pico-8 play session: no input (idle)

[t = 6 s] idle ~6s (no d-pad/buttons)
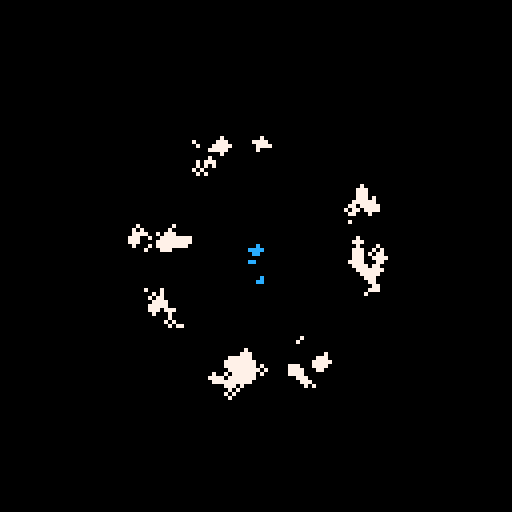
[t = 8 s] idle ~8s (no d-pad/buttons)
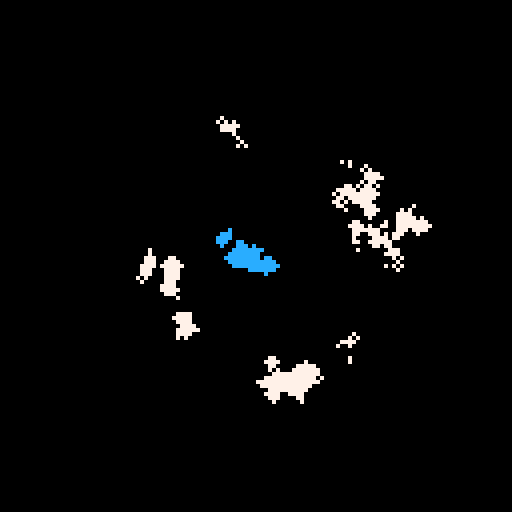

pico-8 cartridge
version 8
__lua__
function mueve(sentido)
 sentido = sentido or 0.2
 
 for i=0,999 do
  local x=rnd(128)
  local y=rnd(128)
  local c=(pget(x,y))
  
  local a=atan2(64-x,64-y)+sentido

  x-=cos(a)/2
  y-=sin(a)/2
  
  circ(x,y,1,c)
 end 
end

function crand()
	return 1+rnd(126)
end

function paleta()
	local paletas = {
	 	-- azules
		{1,7,12,13},
		-- verdes
		{3,11,10}, 
		-- azules y verdes
		{1,7,12,3,11,10},
		-- rojos
		{8,8,9,10},
		-- multicolor
		{8,9,10,11,12,13,14,15},
	}

	return paletas[flr(rnd(#paletas))+1]
end

function color(paleta)
	local p = flr(rnd(#paleta))+1
	return paleta[p]
end

function dibujar(x,y)
	local n = rnd(94)+5
	local rango1 = rnd(100)
	local rango2 = rnd(100)
	local paleta = paleta()

	if (rango1 > rango2) then
		local aux
		aux = rango2
		rango2 = rango1
		rango1 = aux
	end

	for i=0,n do
		local forma = rnd(100)
		if (forma < rango1) then
			circfill(crand(), crand(), rnd(4), color(paleta))
		end
		if (forma >= rango1 and forma < rango2) then
			line(crand(), crand(), crand(), crand(), color(paleta))
		end
		if (forma >= rango2) then
			rect(crand(), crand(), crand(), crand(), color(paleta))
		end
	end
end

function proyectar()
	for x=0,128 do
		for y=0,128 do
			local ang = atan2(64-x,64-y)
			if (ang > 0.125 and ang <= 0.375) or (ang > 0.625 and ang <= 0.875) then
				pset(x,y,pget(64-abs(64-y),64+abs(64-x)))
			end
			if (ang > 0.375 and ang <= 0.625) or (ang > 0.875) then
				pset(x,y,pget(64-abs(64-x),64+abs(64-y)))
			end			
		end
	end
end

function nuevo()
	cls()
	dibujar()
	proyectar()
end

t = 0
sentido = 0.2
nuevo()

while(true) do
	if (t > 25) then 
		mueve(sentido)
	end
	if (t == 500) then
		nuevo()
		sentido = rnd(0.4)-0.2
		t = 0
	end	
	t+=1;
	flip()
end
__gfx__
00000000000000000000000000000000000000000000000000000000000000000000000000000000000000000000000000000000000000000000000000000000
00000000000000000000000000000000000000000000000000000000000000000000000000000000000000000000000000000000000000000000000000000000
00700700000000000000000000000000000000000000000000000000000000000000000000000000000000000000000000000000000000000000000000000000
00077000000000000000000000000000000000000000000000000000000000000000000000000000000000000000000000000000000000000000000000000000
00077000000000000000000000000000000000000000000000000000000000000000000000000000000000000000000000000000000000000000000000000000
00700700000000000000000000000000000000000000000000000000000000000000000000000000000000000000000000000000000000000000000000000000
00000000000000000000000000000000000000000000000000000000000000000000000000000000000000000000000000000000000000000000000000000000
00000000000000000000000000000000000000000000000000000000000000000000000000000000000000000000000000000000000000000000000000000000
00000000000000000000000000000000000000000000000000000000000000000000000000000000000000000000000000000000000000000000000000000000
00000000000000000000000000000000000000000000000000000000000000000000000000000000000000000000000000000000000000000000000000000000
00000000000000000000000000000000000000000000000000000000000000000000000000000000000000000000000000000000000000000000000000000000
00000000000000000000000000000000000000000000000000000000000000000000000000000000000000000000000000000000000000000000000000000000
00000000000000000000000000000000000000000000000000000000000000000000000000000000000000000000000000000000000000000000000000000000
00000000000000000000000000000000000000000000000000000000000000000000000000000000000000000000000000000000000000000000000000000000
00000000000000000000000000000000000000000000000000000000000000000000000000000000000000000000000000000000000000000000000000000000
00000000000000000000000000000000000000000000000000000000000000000000000000000000000000000000000000000000000000000000000000000000
00000000000000000000000000000000000000000000000000000000000000000000000000000000000000000000000000000000000000000000000000000000
00000000000000000000000000000000000000000000000000000000000000000000000000000000000000000000000000000000000000000000000000000000
00000000000000000000000000000000000000000000000000000000000000000000000000000000000000000000000000000000000000000000000000000000
00000000000000000000000000000000000000000000000000000000000000000000000000000000000000000000000000000000000000000000000000000000
00000000000000000000000000000000000000000000000000000000000000000000000000000000000000000000000000000000000000000000000000000000
00000000000000000000000000000000000000000000000000000000000000000000000000000000000000000000000000000000000000000000000000000000
00000000000000000000000000000000000000000000000000000000000000000000000000000000000000000000000000000000000000000000000000000000
00000000000000000000000000000000000000000000000000000000000000000000000000000000000000000000000000000000000000000000000000000000
00000000000000000000000000000000000000000000000000000000000000000000000000000000000000000000000000000000000000000000000000000000
00000000000000000000000000000000000000000000000000000000000000000000000000000000000000000000000000000000000000000000000000000000
00000000000000000000000000000000000000000000000000000000000000000000000000000000000000000000000000000000000000000000000000000000
00000000000000000000000000000000000000000000000000000000000000000000000000000000000000000000000000000000000000000000000000000000
00000000000000000000000000000000000000000000000000000000000000000000000000000000000000000000000000000000000000000000000000000000
00000000000000000000000000000000000000000000000000000000000000000000000000000000000000000000000000000000000000000000000000000000
00000000000000000000000000000000000000000000000000000000000000000000000000000000000000000000000000000000000000000000000000000000
00000000000000000000000000000000000000000000000000000000000000000000000000000000000000000000000000000000000000000000000000000000
00000000000000000000000000000000000000000000000000000000000000000000000000000000000000000000000000000000000000000000000000000000
00000000000000000000000000000000000000000000000000000000000000000000000000000000000000000000000000000000000000000000000000000000
00000000000000000000000000000000000000000000000000000000000000000000000000000000000000000000000000000000000000000000000000000000
00000000000000000000000000000000000000000000000000000000000000000000000000000000000000000000000000000000000000000000000000000000
00000000000000000000000000000000000000000000000000000000000000000000000000000000000000000000000000000000000000000000000000000000
00000000000000000000000000000000000000000000000000000000000000000000000000000000000000000000000000000000000000000000000000000000
00000000000000000000000000000000000000000000000000000000000000000000000000000000000000000000000000000000000000000000000000000000
00000000000000000000000000000000000000000000000000000000000000000000000000000000000000000000000000000000000000000000000000000000
00000000000000000000000000000000000000000000000000000000000000000000000000000000000000000000000000000000000000000000000000000000
00000000000000000000000000000000000000000000000000000000000000000000000000000000000000000000000000000000000000000000000000000000
00000000000000000000000000000000000000000000000000000000000000000000000000000000000000000000000000000000000000000000000000000000
00000000000000000000000000000000000000000000000000000000000000000000000000000000000000000000000000000000000000000000000000000000
00000000000000000000000000000000000000000000000000000000000000000000000000000000000000000000000000000000000000000000000000000000
00000000000000000000000000000000000000000000000000000000000000000000000000000000000000000000000000000000000000000000000000000000
00000000000000000000000000000000000000000000000000000000000000000000000000000000000000000000000000000000000000000000000000000000
00000000000000000000000000000000000000000000000000000000000000000000000000000000000000000000000000000000000000000000000000000000
00000000000000000000000000000000000000000000000000000000000000000000000000000000000000000000000000000000000000000000000000000000
00000000000000000000000000000000000000000000000000000000000000000000000000000000000000000000000000000000000000000000000000000000
00000000000000000000000000000000000000000000000000000000000000000000000000000000000000000000000000000000000000000000000000000000
00000000000000000000000000000000000000000000000000000000000000000000000000000000000000000000000000000000000000000000000000000000
00000000000000000000000000000000000000000000000000000000000000000000000000000000000000000000000000000000000000000000000000000000
00000000000000000000000000000000000000000000000000000000000000000000000000000000000000000000000000000000000000000000000000000000
00000000000000000000000000000000000000000000000000000000000000000000000000000000000000000000000000000000000000000000000000000000
00000000000000000000000000000000000000000000000000000000000000000000000000000000000000000000000000000000000000000000000000000000
00000000000000000000000000000000000000000000000000000000000000000000000000000000000000000000000000000000000000000000000000000000
00000000000000000000000000000000000000000000000000000000000000000000000000000000000000000000000000000000000000000000000000000000
00000000000000000000000000000000000000000000000000000000000000000000000000000000000000000000000000000000000000000000000000000000
00000000000000000000000000000000000000000000000000000000000000000000000000000000000000000000000000000000000000000000000000000000
00000000000000000000000000000000000000000000000000000000000000000000000000000000000000000000000000000000000000000000000000000000
00000000000000000000000000000000000000000000000000000000000000000000000000000000000000000000000000000000000000000000000000000000
00000000000000000000000000000000000000000000000000000000000000000000000000000000000000000000000000000000000000000000000000000000
00000000000000000000000000000000000000000000000000000000000000000000000000000000000000000000000000000000000000000000000000000000
00000000000000000000000000000000000000000000000000000000000000000000000000000000000000000000000000000000000000000000000000000000
00000000000000000000000000000000000000000000000000000000000000000000000000000000000000000000000000000000000000000000000000000000
00000000000000000000000000000000000000000000000000000000000000000000000000000000000000000000000000000000000000000000000000000000
00000000000000000000000000000000000000000000000000000000000000000000000000000000000000000000000000000000000000000000000000000000
00000000000000000000000000000000000000000000000000000000000000000000000000000000000000000000000000000000000000000000000000000000
00000000000000000000000000000000000000000000000000000000000000000000000000000000000000000000000000000000000000000000000000000000
00000000000000000000000000000000000000000000000000000000000000000000000000000000000000000000000000000000000000000000000000000000
00000000000000000000000000000000000000000000000000000000000000000000000000000000000000000000000000000000000000000000000000000000
00000000000000000000000000000000000000000000000000000000000000000000000000000000000000000000000000000000000000000000000000000000
00000000000000000000000000000000000000000000000000000000000000000000000000000000000000000000000000000000000000000000000000000000
00000000000000000000000000000000000000000000000000000000000000000000000000000000000000000000000000000000000000000000000000000000
00000000000000000000000000000000000000000000000000000000000000000000000000000000000000000000000000000000000000000000000000000000
00000000000000000000000000000000000000000000000000000000000000000000000000000000000000000000000000000000000000000000000000000000
00000000000000000000000000000000000000000000000000000000000000000000000000000000000000000000000000000000000000000000000000000000
00000000000000000000000000000000000000000000000000000000000000000000000000000000000000000000000000000000000000000000000000000000
00000000000000000000000000000000000000000000000000000000000000000000000000000000000000000000000000000000000000000000000000000000
00000000000000000000000000000000000000000000000000000000000000000000000000000000000000000000000000000000000000000000000000000000
00000000000000000000000000000000000000000000000000000000000000000000000000000000000000000000000000000000000000000000000000000000
00000000000000000000000000000000000000000000000000000000000000000000000000000000000000000000000000000000000000000000000000000000
00000000000000000000000000000000000000000000000000000000000000000000000000000000000000000000000000000000000000000000000000000000
00000000000000000000000000000000000000000000000000000000000000000000000000000000000000000000000000000000000000000000000000000000
00000000000000000000000000000000000000000000000000000000000000000000000000000000000000000000000000000000000000000000000000000000
00000000000000000000000000000000000000000000000000000000000000000000000000000000000000000000000000000000000000000000000000000000
00000000000000000000000000000000000000000000000000000000000000000000000000000000000000000000000000000000000000000000000000000000
00000000000000000000000000000000000000000000000000000000000000000000000000000000000000000000000000000000000000000000000000000000
00000000000000000000000000000000000000000000000000000000000000000000000000000000000000000000000000000000000000000000000000000000
00000000000000000000000000000000000000000000000000000000000000000000000000000000000000000000000000000000000000000000000000000000
00000000000000000000000000000000000000000000000000000000000000000000000000000000000000000000000000000000000000000000000000000000
00000000000000000000000000000000000000000000000000000000000000000000000000000000000000000000000000000000000000000000000000000000
00000000000000000000000000000000000000000000000000000000000000000000000000000000000000000000000000000000000000000000000000000000
00000000000000000000000000000000000000000000000000000000000000000000000000000000000000000000000000000000000000000000000000000000
00000000000000000000000000000000000000000000000000000000000000000000000000000000000000000000000000000000000000000000000000000000
00000000000000000000000000000000000000000000000000000000000000000000000000000000000000000000000000000000000000000000000000000000
00000000000000000000000000000000000000000000000000000000000000000000000000000000000000000000000000000000000000000000000000000000
00000000000000000000000000000000000000000000000000000000000000000000000000000000000000000000000000000000000000000000000000000000
00000000000000000000000000000000000000000000000000000000000000000000000000000000000000000000000000000000000000000000000000000000
00000000000000000000000000000000000000000000000000000000000000000000000000000000000000000000000000000000000000000000000000000000
00000000000000000000000000000000000000000000000000000000000000000000000000000000000000000000000000000000000000000000000000000000
00000000000000000000000000000000000000000000000000000000000000000000000000000000000000000000000000000000000000000000000000000000
00000000000000000000000000000000000000000000000000000000000000000000000000000000000000000000000000000000000000000000000000000000
00000000000000000000000000000000000000000000000000000000000000000000000000000000000000000000000000000000000000000000000000000000
00000000000000000000000000000000000000000000000000000000000000000000000000000000000000000000000000000000000000000000000000000000
00000000000000000000000000000000000000000000000000000000000000000000000000000000000000000000000000000000000000000000000000000000
00000000000000000000000000000000000000000000000000000000000000000000000000000000000000000000000000000000000000000000000000000000
00000000000000000000000000000000000000000000000000000000000000000000000000000000000000000000000000000000000000000000000000000000
00000000000000000000000000000000000000000000000000000000000000000000000000000000000000000000000000000000000000000000000000000000
00000000000000000000000000000000000000000000000000000000000000000000000000000000000000000000000000000000000000000000000000000000
00000000000000000000000000000000000000000000000000000000000000000000000000000000000000000000000000000000000000000000000000000000
00000000000000000000000000000000000000000000000000000000000000000000000000000000000000000000000000000000000000000000000000000000
00000000000000000000000000000000000000000000000000000000000000000000000000000000000000000000000000000000000000000000000000000000
00000000000000000000000000000000000000000000000000000000000000000000000000000000000000000000000000000000000000000000000000000000
00000000000000000000000000000000000000000000000000000000000000000000000000000000000000000000000000000000000000000000000000000000
00000000000000000000000000000000000000000000000000000000000000000000000000000000000000000000000000000000000000000000000000000000
00000000000000000000000000000000000000000000000000000000000000000000000000000000000000000000000000000000000000000000000000000000
00000000000000000000000000000000000000000000000000000000000000000000000000000000000000000000000000000000000000000000000000000000
00000000000000000000000000000000000000000000000000000000000000000000000000000000000000000000000000000000000000000000000000000000
00000000000000000000000000000000000000000000000000000000000000000000000000000000000000000000000000000000000000000000000000000000
00000000000000000000000000000000000000000000000000000000000000000000000000000000000000000000000000000000000000000000000000000000
00000000000000000000000000000000000000000000000000000000000000000000000000000000000000000000000000000000000000000000000000000000
00000000000000000000000000000000000000000000000000000000000000000000000000000000000000000000000000000000000000000000000000000000
00000000000000000000000000000000000000000000000000000000000000000000000000000000000000000000000000000000000000000000000000000000
00000000000000000000000000000000000000000000000000000000000000000000000000000000000000000000000000000000000000000000000000000000
00000000000000000000000000000000000000000000000000000000000000000000000000000000000000000000000000000000000000000000000000000000
00000000000000000000000000000000000000000000000000000000000000000000000000000000000000000000000000000000000000000000000000000000
__gff__
0000000000000000000000000000000000000000000000000000000000000000000000000000000000000000000000000000000000000000000000000000000000000000000000000000000000000000000000000000000000000000000000000000000000000000000000000000000000000000000000000000000000000000
0000000000000000000000000000000000000000000000000000000000000000000000000000000000000000000000000000000000000000000000000000000000000000000000000000000000000000000000000000000000000000000000000000000000000000000000000000000000000000000000000000000000000000
__map__
0000000000000000000000000000000000000000000000000000000000000000000000000000000000000000000000000000000000000000000000000000000000000000000000000000000000000000000000000000000000000000000000000000000000000000000000000000000000000000000000000000000000000000
0000000000000000000000000000000000000000000000000000000000000000000000000000000000000000000000000000000000000000000000000000000000000000000000000000000000000000000000000000000000000000000000000000000000000000000000000000000000000000000000000000000000000000
0000000000000000000000000000000000000000000000000000000000000000000000000000000000000000000000000000000000000000000000000000000000000000000000000000000000000000000000000000000000000000000000000000000000000000000000000000000000000000000000000000000000000000
0000000000000000000000000000000000000000000000000000000000000000000000000000000000000000000000000000000000000000000000000000000000000000000000000000000000000000000000000000000000000000000000000000000000000000000000000000000000000000000000000000000000000000
0000000000000000000000000000000000000000000000000000000000000000000000000000000000000000000000000000000000000000000000000000000000000000000000000000000000000000000000000000000000000000000000000000000000000000000000000000000000000000000000000000000000000000
0000000000000000000000000000000000000000000000000000000000000000000000000000000000000000000000000000000000000000000000000000000000000000000000000000000000000000000000000000000000000000000000000000000000000000000000000000000000000000000000000000000000000000
0000000000000000000000000000000000000000000000000000000000000000000000000000000000000000000000000000000000000000000000000000000000000000000000000000000000000000000000000000000000000000000000000000000000000000000000000000000000000000000000000000000000000000
0000000000000000000000000000000000000000000000000000000000000000000000000000000000000000000000000000000000000000000000000000000000000000000000000000000000000000000000000000000000000000000000000000000000000000000000000000000000000000000000000000000000000000
0000000000000000000000000000000000000000000000000000000000000000000000000000000000000000000000000000000000000000000000000000000000000000000000000000000000000000000000000000000000000000000000000000000000000000000000000000000000000000000000000000000000000000
0000000000000000000000000000000000000000000000000000000000000000000000000000000000000000000000000000000000000000000000000000000000000000000000000000000000000000000000000000000000000000000000000000000000000000000000000000000000000000000000000000000000000000
0000000000000000000000000000000000000000000000000000000000000000000000000000000000000000000000000000000000000000000000000000000000000000000000000000000000000000000000000000000000000000000000000000000000000000000000000000000000000000000000000000000000000000
0000000000000000000000000000000000000000000000000000000000000000000000000000000000000000000000000000000000000000000000000000000000000000000000000000000000000000000000000000000000000000000000000000000000000000000000000000000000000000000000000000000000000000
0000000000000000000000000000000000000000000000000000000000000000000000000000000000000000000000000000000000000000000000000000000000000000000000000000000000000000000000000000000000000000000000000000000000000000000000000000000000000000000000000000000000000000
0000000000000000000000000000000000000000000000000000000000000000000000000000000000000000000000000000000000000000000000000000000000000000000000000000000000000000000000000000000000000000000000000000000000000000000000000000000000000000000000000000000000000000
0000000000000000000000000000000000000000000000000000000000000000000000000000000000000000000000000000000000000000000000000000000000000000000000000000000000000000000000000000000000000000000000000000000000000000000000000000000000000000000000000000000000000000
0000000000000000000000000000000000000000000000000000000000000000000000000000000000000000000000000000000000000000000000000000000000000000000000000000000000000000000000000000000000000000000000000000000000000000000000000000000000000000000000000000000000000000
0000000000000000000000000000000000000000000000000000000000000000000000000000000000000000000000000000000000000000000000000000000000000000000000000000000000000000000000000000000000000000000000000000000000000000000000000000000000000000000000000000000000000000
0000000000000000000000000000000000000000000000000000000000000000000000000000000000000000000000000000000000000000000000000000000000000000000000000000000000000000000000000000000000000000000000000000000000000000000000000000000000000000000000000000000000000000
0000000000000000000000000000000000000000000000000000000000000000000000000000000000000000000000000000000000000000000000000000000000000000000000000000000000000000000000000000000000000000000000000000000000000000000000000000000000000000000000000000000000000000
0000000000000000000000000000000000000000000000000000000000000000000000000000000000000000000000000000000000000000000000000000000000000000000000000000000000000000000000000000000000000000000000000000000000000000000000000000000000000000000000000000000000000000
0000000000000000000000000000000000000000000000000000000000000000000000000000000000000000000000000000000000000000000000000000000000000000000000000000000000000000000000000000000000000000000000000000000000000000000000000000000000000000000000000000000000000000
0000000000000000000000000000000000000000000000000000000000000000000000000000000000000000000000000000000000000000000000000000000000000000000000000000000000000000000000000000000000000000000000000000000000000000000000000000000000000000000000000000000000000000
0000000000000000000000000000000000000000000000000000000000000000000000000000000000000000000000000000000000000000000000000000000000000000000000000000000000000000000000000000000000000000000000000000000000000000000000000000000000000000000000000000000000000000
0000000000000000000000000000000000000000000000000000000000000000000000000000000000000000000000000000000000000000000000000000000000000000000000000000000000000000000000000000000000000000000000000000000000000000000000000000000000000000000000000000000000000000
0000000000000000000000000000000000000000000000000000000000000000000000000000000000000000000000000000000000000000000000000000000000000000000000000000000000000000000000000000000000000000000000000000000000000000000000000000000000000000000000000000000000000000
0000000000000000000000000000000000000000000000000000000000000000000000000000000000000000000000000000000000000000000000000000000000000000000000000000000000000000000000000000000000000000000000000000000000000000000000000000000000000000000000000000000000000000
0000000000000000000000000000000000000000000000000000000000000000000000000000000000000000000000000000000000000000000000000000000000000000000000000000000000000000000000000000000000000000000000000000000000000000000000000000000000000000000000000000000000000000
0000000000000000000000000000000000000000000000000000000000000000000000000000000000000000000000000000000000000000000000000000000000000000000000000000000000000000000000000000000000000000000000000000000000000000000000000000000000000000000000000000000000000000
0000000000000000000000000000000000000000000000000000000000000000000000000000000000000000000000000000000000000000000000000000000000000000000000000000000000000000000000000000000000000000000000000000000000000000000000000000000000000000000000000000000000000000
0000000000000000000000000000000000000000000000000000000000000000000000000000000000000000000000000000000000000000000000000000000000000000000000000000000000000000000000000000000000000000000000000000000000000000000000000000000000000000000000000000000000000000
0000000000000000000000000000000000000000000000000000000000000000000000000000000000000000000000000000000000000000000000000000000000000000000000000000000000000000000000000000000000000000000000000000000000000000000000000000000000000000000000000000000000000000
0000000000000000000000000000000000000000000000000000000000000000000000000000000000000000000000000000000000000000000000000000000000000000000000000000000000000000000000000000000000000000000000000000000000000000000000000000000000000000000000000000000000000000
